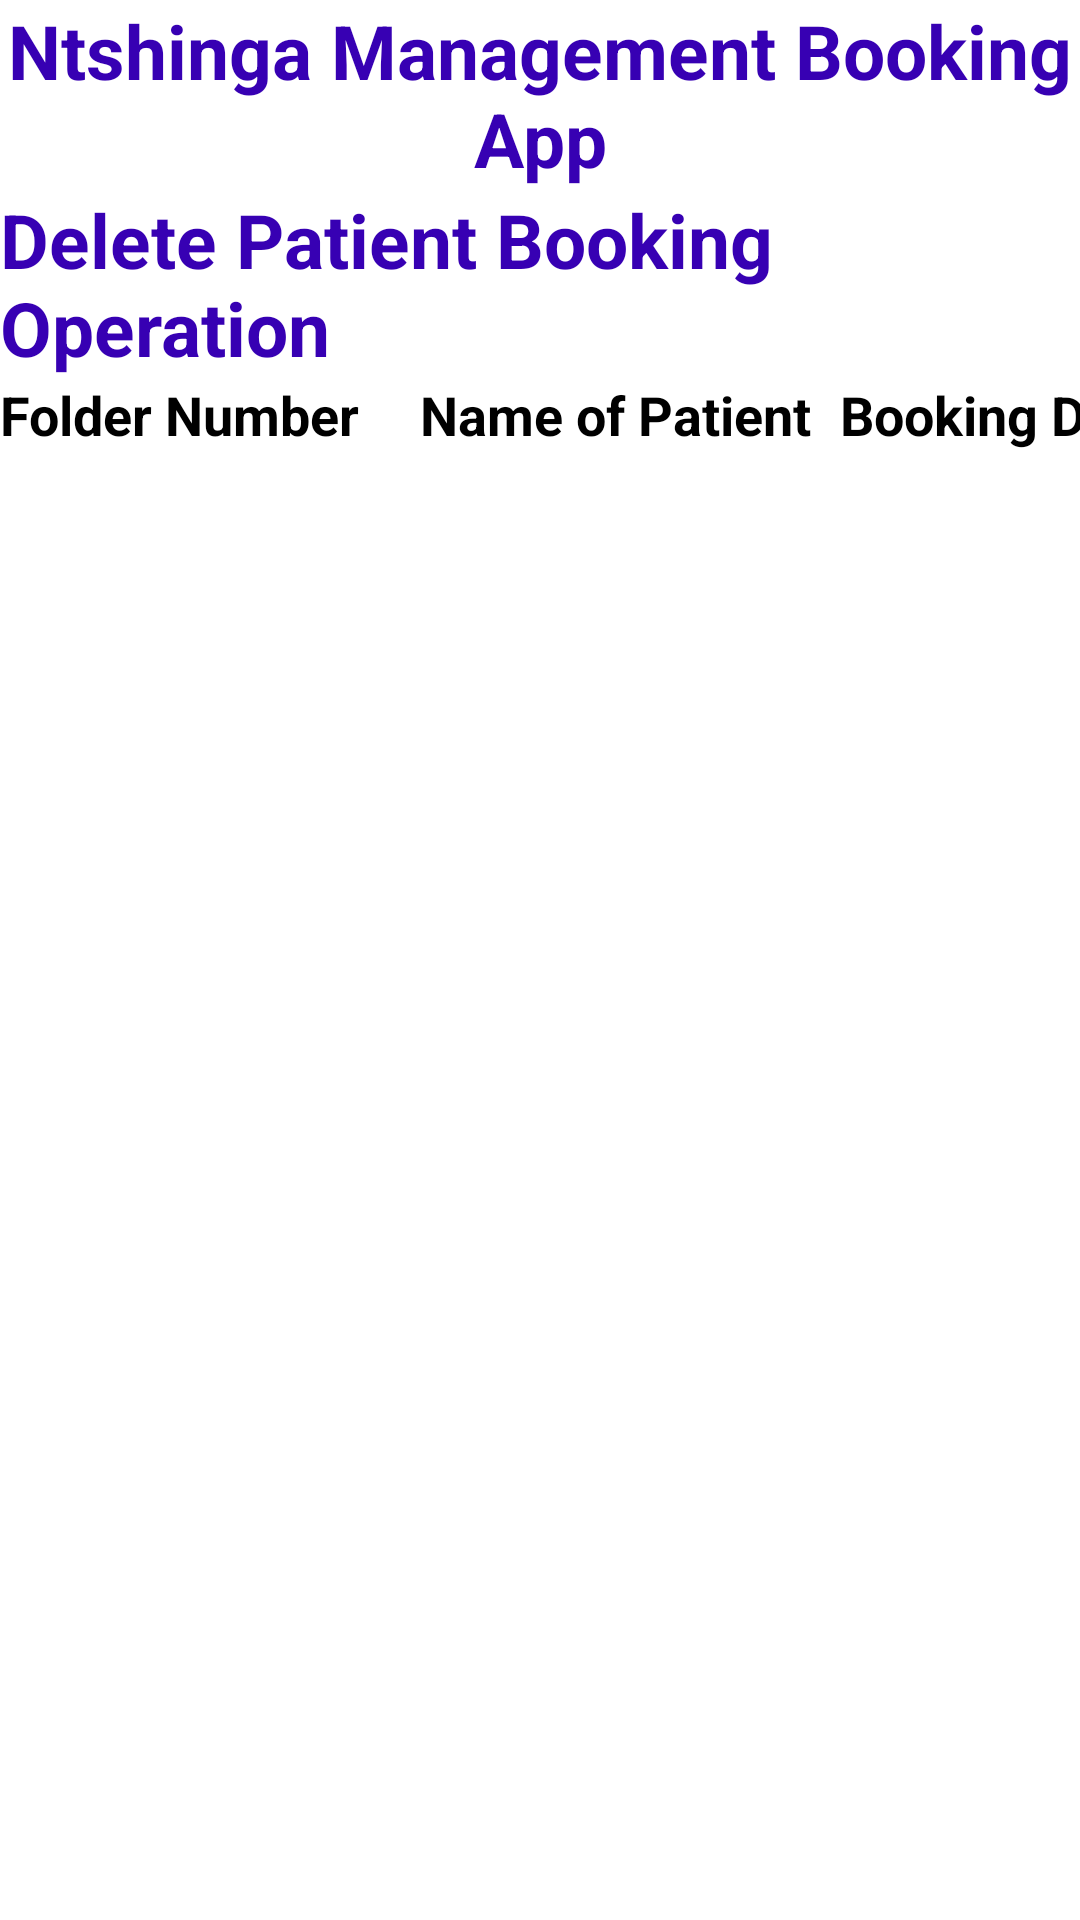

Write the Android layout XML for this screen, with the resource values it uses.
<!-- AndroidManifest.xml: application theme Theme.NtshingaAppointmenBookingApp -->
<!-- res/layout/activity_delete_patient_booking.xml -->
<?xml version="1.0" encoding="utf-8"?>
<LinearLayout xmlns:android="http://schemas.android.com/apk/res/android"
    xmlns:app="http://schemas.android.com/apk/res-auto"
    xmlns:tools="http://schemas.android.com/tools"
    android:layout_width="match_parent"
    android:orientation="vertical"
    android:id="@+id/deletepatientbookingactivity"
    android:layout_height="match_parent"
    tools:context=".DeletePatientBookingActivity">

    <TextView
        android:layout_width="match_parent"
        android:layout_height="wrap_content"
        android:text="Ntshinga Management Booking App"
        android:textSize="25sp"
        android:gravity="center|top"
        android:textStyle="bold"
        android:textColor="@color/purple_700"
        />

    <TextView
        android:layout_width="match_parent"
        android:layout_height="wrap_content"
        android:text="Delete Patient Booking Operation"
        android:textSize="25sp"
        android:textStyle="bold"
        android:textColor="@color/purple_700"
        />
    <TableLayout

        android:layout_width="match_parent"
        android:layout_height="wrap_content">
        <TableRow
            android:orientation="horizontal"
            >
            <TextView
                android:layout_width="140sp"
                android:layout_height="wrap_content"
                android:text="Folder Number"
                android:textSize="18sp"
                android:textStyle="bold"
                android:textColor="@color/black"
                />
            <TextView
                android:layout_width="140sp"
                android:layout_height="wrap_content"
                android:textSize="18sp"
                android:textStyle="bold"
                android:text="Name of Patient"
                android:textColor="@color/black"
                />
            <TextView
                android:layout_width="wrap_content"
                android:layout_height="wrap_content"
                android:textSize="18sp"
                android:textStyle="bold"
                android:text="Booking "
                android:textColor="@color/black"
                />

            <TextView
                android:layout_width="wrap_content"
                android:layout_height="wrap_content"
                android:textSize="18sp"
                android:textStyle="bold"
                android:text="Delete"
                android:textColor="@color/black"
                />

        </TableRow>
    </TableLayout>
</LinearLayout>
<!-- resources referenced by this layout -->
<resources>
  <style name="Theme.NtshingaAppointmenBookingApp" parent="Theme.MaterialComponents.DayNight.DarkActionBar">
          
          <item name="colorPrimary">@color/purple_500</item>
          <item name="colorPrimaryVariant">@color/purple_700</item>
          <item name="colorOnPrimary">@color/white</item>
          
          <item name="colorSecondary">@color/teal_200</item>
          <item name="colorSecondaryVariant">@color/teal_700</item>
          <item name="colorOnSecondary">@color/black</item>
          
          <item name="android:statusBarColor" tools:targetApi="l">?attr/colorPrimaryVariant</item>
          
      </style>
  <!-- not gathered from this repository: default colours our renderer supplied (Android Studio template values) -->
  <color name="purple_500">#FF6200EE</color>
  <color name="purple_700">#FF3700B3</color>
  <color name="teal_200">#FF03DAC5</color>
  <color name="teal_700">#FF018786</color>
  <color name="black">#FF000000</color>
  <color name="white">#FFFFFFFF</color>
</resources>
